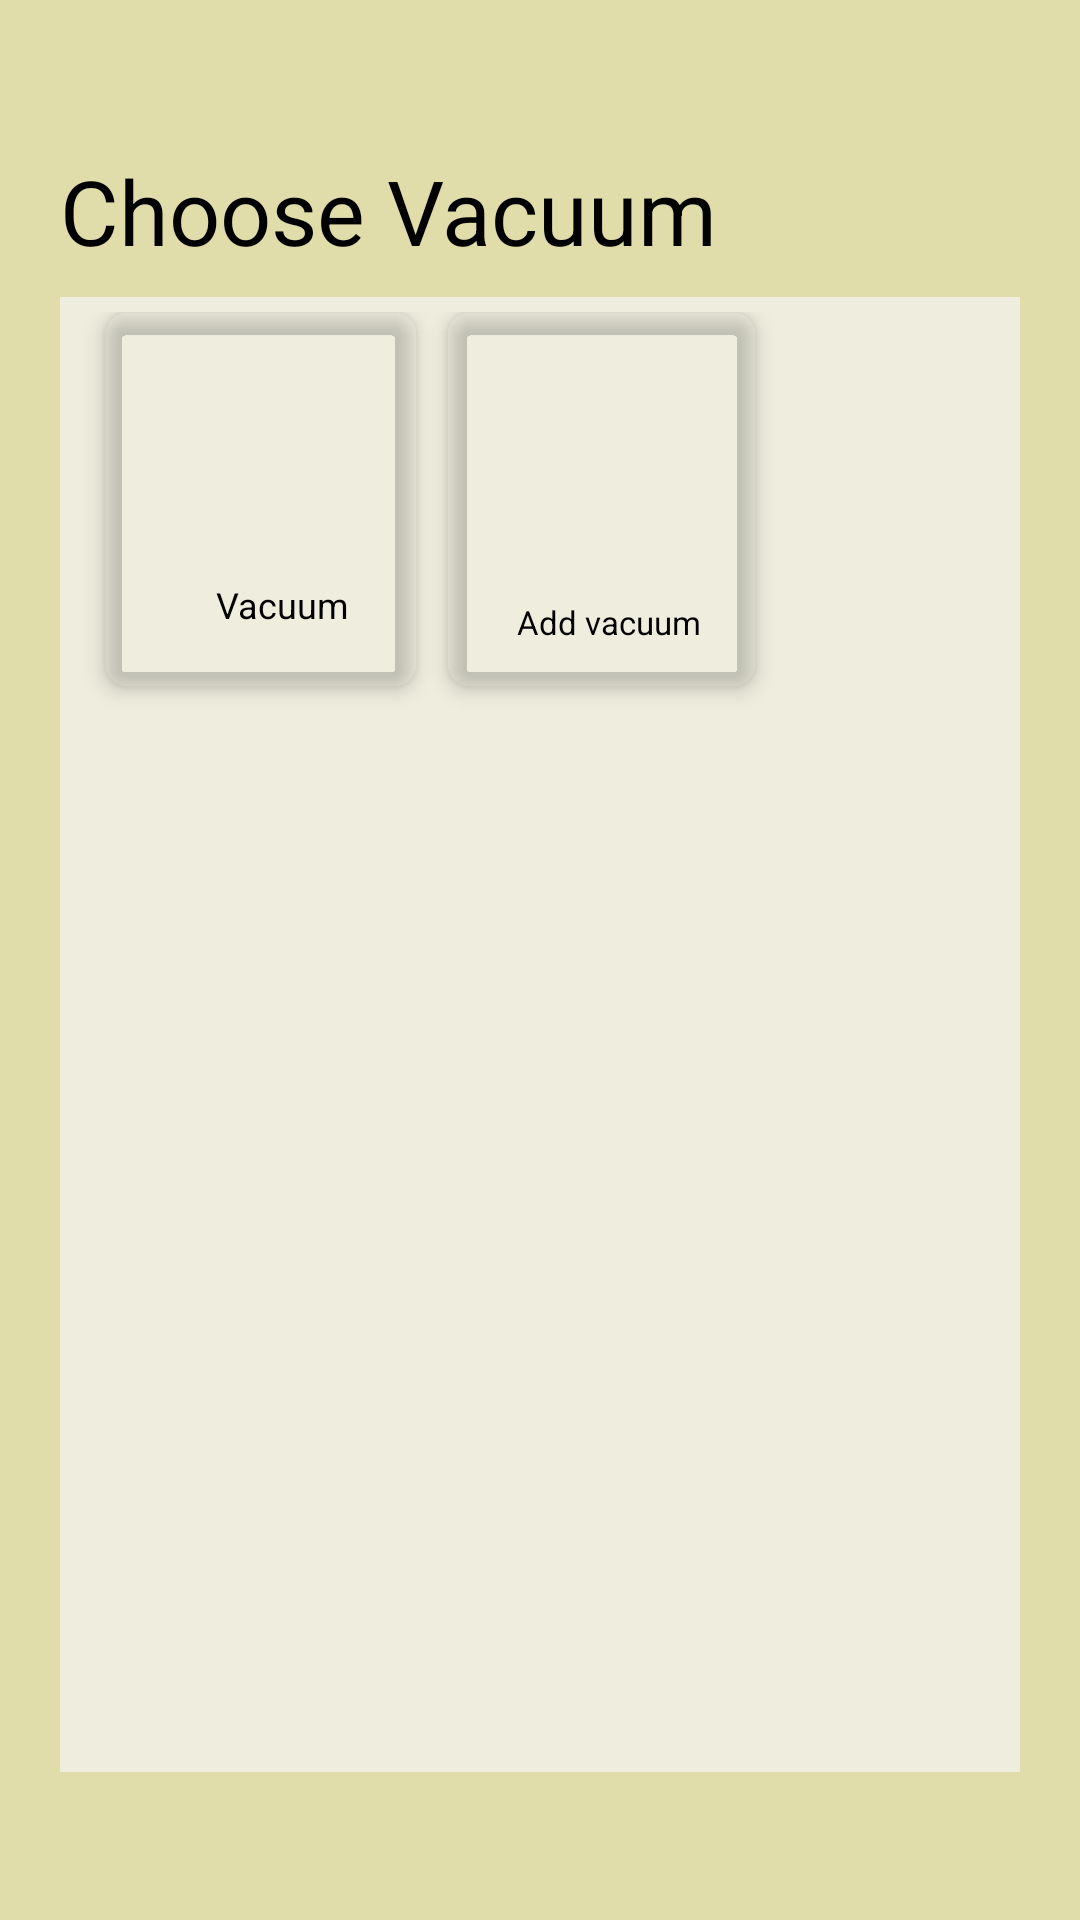

The Android layout XML behind this screen, and the referenced resources:
<!-- AndroidManifest.xml: application theme Theme.SmarthHome -->
<!-- res/layout/vacuum_layout.xml -->
<?xml version="1.0" encoding="utf-8"?>
<LinearLayout xmlns:android="http://schemas.android.com/apk/res/android"
    xmlns:app="http://schemas.android.com/apk/res-auto"
    xmlns:tools="http://schemas.android.com/tools"
    android:orientation="vertical"
    android:background="@color/purple_500"
    android:layout_width="match_parent"
    android:layout_height="match_parent"
    android:weightSum="12"
    tools:context=".SecurityCamera">

    <RelativeLayout
        android:layout_weight="1"
        android:layout_width="wrap_content"
        android:layout_marginTop="50dp"
        android:layout_marginStart="20dp"
        android:layout_height="0dp">

        <TextView
            android:layout_width="wrap_content"
            android:layout_height="wrap_content"
            android:text= "@string/choose_vacuum"
            android:textSize="30sp"
            android:textColor="@color/black">
        </TextView>
    </RelativeLayout>

    <GridLayout
        android:id="@+id/mainGrid"
        android:columnCount="3"
        android:rowCount= "1"
        android:alignmentMode="alignMargins"
        android:columnOrderPreserved="false"
        android:layout_weight="10"
        android:layout_width="match_parent"
        android:layout_height="0dp"
        android:background="@color/purple_200"
        android:layout_marginLeft="20dp"
        android:layout_marginRight="20dp"
        android:padding="5dp">

        <androidx.cardview.widget.CardView
            android:id="@+id/vacuumCard1"
            android:layout_width="104dp"
            android:layout_height="125dp"
            android:layout_marginBottom="16dp"
            android:layout_marginStart="10dp"
            app:cardElevation="4dp"
            app:cardCornerRadius="8dp"
            app:cardBackgroundColor="@android:color/transparent"
            >
            <LinearLayout
                android:layout_gravity="center_horizontal|center_vertical"
                android:layout_margin="16dp"
                android:orientation="vertical"
                android:layout_width="wrap_content"
                android:layout_height="wrap_content">

                <ImageView
                    android:layout_width="wrap_content"
                    android:layout_height="70dp"
                    android:layout_gravity="center_horizontal"
                    android:src="@drawable/vacuum" />

                <TextView
                    android:layout_width="wrap_content"
                    android:layout_height="wrap_content"
                    android:text="@string/vacuum"
                    android:textSize="12sp"
                    android:layout_marginStart="15dp"
                    android:textColor="@color/black" />

            </LinearLayout>
        </androidx.cardview.widget.CardView>

        <androidx.cardview.widget.CardView
            android:id="@+id/addRamp"
            android:layout_width="103dp"
            android:layout_height="125dp"
            android:layout_marginBottom="16dp"
            android:layout_marginStart="10dp"
            app:cardElevation="4dp"
            app:cardCornerRadius="8dp"
            app:cardBackgroundColor="@android:color/transparent"
            >
            <LinearLayout
                android:layout_gravity="center_horizontal|center_vertical"
                android:layout_margin="16dp"
                android:orientation="vertical"
                android:layout_width="wrap_content"
                android:layout_height="wrap_content">

                <ImageView
                    android:layout_width="wrap_content"
                    android:layout_height="80dp"
                    android:layout_gravity="center_horizontal"
                    android:src="@drawable/more" />

                <TextView
                    android:layout_width="wrap_content"
                    android:layout_height="wrap_content"
                    android:text="@string/add_vacuum"
                    android:paddingLeft="5dp"
                    android:textSize="11sp"
                    android:textColor="@color/black" />

            </LinearLayout>
        </androidx.cardview.widget.CardView>

    </GridLayout>
</LinearLayout>
<!-- resources referenced by this layout -->
<resources>
  <color name="black">#FF000000</color>
  <color name="purple_200">#EEEDDE</color>
  <color name="purple_500">#E0DDAA</color>
  <string name="add_vacuum">Add vacuum</string>
  <string name="choose_vacuum">Choose Vacuum</string>
  <string name="vacuum">Vacuum</string>
  <style name="Theme.SmarthHome" parent="Theme.AppCompat.Light.DarkActionBar">
          
          <item name="colorPrimary">@color/purple_500</item>
          <item name="colorPrimaryVariant">@color/purple_700</item>
          <item name="colorOnPrimary">@color/black</item>
          <item name="titleTextColor">@color/black</item>
          
          <item name="colorSecondary">@color/teal_200</item>
          <item name="colorSecondaryVariant">@color/teal_700</item>
          <item name="colorOnSecondary">@color/black</item>
          
          <item name="android:statusBarColor">@color/purple_500</item>
          
      </style>
  <color name="purple_700">#203239</color>
  <color name="teal_200">#FF03DAC5</color>
  <color name="teal_700">#FF018786</color>
</resources>
